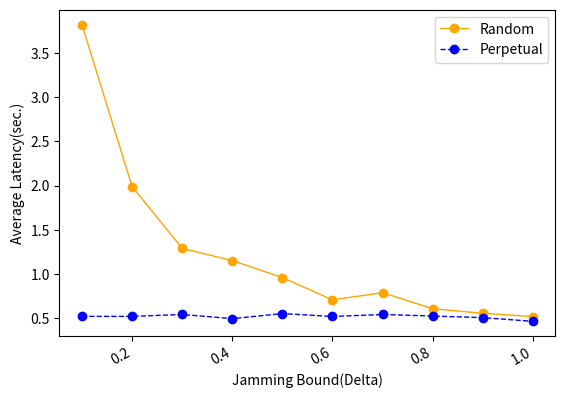

The script that saved this image:
import numpy as np
from scipy.special import perm, comb
import matplotlib.pyplot as plt
import matplotlib.pylab as mp
from scipy.signal import savgol_filter
from scipy.interpolate import make_interp_spline


N = 100
p_hard = 0.33
# N = np.arange(0.5, 5.1, 0.5)
x = np.arange(0.1, 1.1, 0.1)
y1 = [3.822835, 1.99029, 1.29058, 1.15162, 0.96018, 0.707125, 0.788425, 0.60711, 0.555275, 0.5184]
y2 = [0.52087, 0.52004, 0.542115, 0.495, 0.55205, 0.519705, 0.541795, 0.524385, 0.50611, 0.46448]

fig, ax1 = mp.subplots()
# ax2= ax1.twinx()
plt.plot(x, y1, 'o-', c='orange', label ='Random', linewidth=1)
# plt.legend(loc=2, ncol = 1, mode='None')
plt.plot(x, y2, 'o--', c='blue', label ='Perpetual', linewidth=1)
plt.legend(loc=1, ncol = 1, mode='None')
ax1.set_xlabel('Jamming Bound(Delta)',fontsize=10)
ax1.set_ylabel('Average Latency(sec.)',fontsize=10)
plt.gcf().autofmt_xdate()
plt.show()